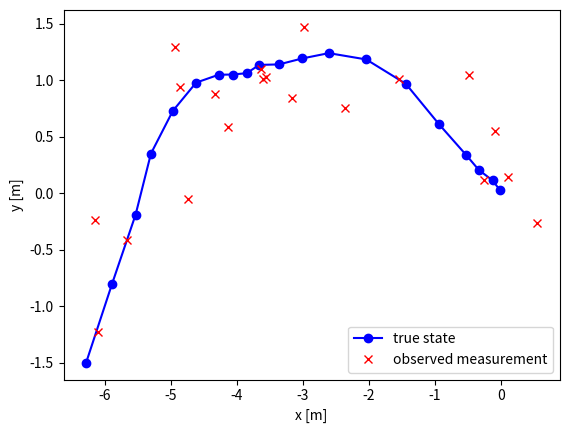

This chart was generated by the following Python code:
"""
[redacted]

References: 
* https://gist.github.com/cotramarko
* https://towardsdatascience.com/wtf-is-sensor-fusion-part-2-the-good-old-kalman-filter-3642f321440

"""

import numpy as np
import matplotlib.pyplot as plt


class MotionModel():
    """
    Motion model of the vehicle. It is defined using the state [x, vx, y, vy]
    and the matrices A and Q.

    :param x: Vehicle x position [m]
    :param vx: Vehicle speed in the x-axis [m/s]
    :param y: Vehicle y position [m]
    :param vy: Vehicle speed in the y-axis [m/s]
    :param A: State transition matrix (must be 4x4)
    :param Q: Motion covariance matrix (must be 4x4)
    """

    def __init__(self, x, vx, y, vy, A, Q):
        self.state = np.array([x, vx, y, vy])
        self.A = A
        self.Q = Q

    def update_state(self):
        zero_mean = np.zeros(self.Q.shape[0])

        self.state = self.A @ self.state + \
            np.random.multivariate_normal(mean=zero_mean, cov=self.Q)


class MeasurementModel():
    """
    Measurement model of the vehicle. The measurement is of the position of
    the vehicle [x, y]. It is defined using the matrices H and R.

    :param H: State measurement matrix (must be 2x4)
    :param R: Measurement covariance matrix (must be 2x2)
    """

    def __init__(self, H, R):
        self.H = H
        self.R = R

    def get_measurement(self, state):
        zero_mean = np.zeros(self.R.shape[0])

        measurement = self.H @ state + \
            np.random.multivariate_normal(mean=zero_mean, cov=self.R)
        return measurement


def create_model_parameters(dt=1, sigma_x=0.1, sigma_y=0.1, lamda=0.3):
    # Motion model parameters
    F = np.array([[1, dt],
                  [0, 1]])

    base_sigma = np.array([[dt ** 3 / 3, dt ** 2 / 2],
                           [dt ** 2 / 2, dt]])
    zeros_2x2 = np.zeros((2, 2))

    sigma_x = (sigma_x ** 2) * base_sigma
    sigma_y = (sigma_y ** 2) * base_sigma

    A = np.block([[F, zeros_2x2],
                  [zeros_2x2, F]])
    Q = np.block([[sigma_x, zeros_2x2],
                  [zeros_2x2, sigma_y]])

    # Measurement model parameters
    H = np.array([[1, 0, 0, 0],
                  [0, 0, 1, 0]])
    R = (lamda ** 2) * np.eye(2)

    return A, H, Q, R


def simulate_system(simulation_time, x0):
    (A, H, Q, R) = create_model_parameters()

    # Create models
    motion_model = MotionModel(x=x0[0], vx=x0[1], y=x0[2], vy=x0[3], A=A, Q=Q)
    measurement_model = MeasurementModel(H, R)

    state = np.zeros((simulation_time, Q.shape[0]))
    measurements = np.zeros((simulation_time, R.shape[0]))

    for k in range(simulation_time):
        motion_model.update_state()
        measurement = measurement_model.get_measurement(motion_model.state)

        state[k, :] = motion_model.state
        measurements[k, :] = measurement

    return state, measurements


if __name__ == '__main__':
    np.random.seed(0)
    state, measurements = simulate_system(
        simulation_time=20, x0=np.array([0, 0.1, 0, 0.1]))

    plt.plot(state[:, 0], state[:, 2], '-bo')  # [x, vx, y, vy]
    plt.plot(measurements[:, 0], measurements[:, 1], 'rx')
    plt.xlabel('x [m]')
    plt.ylabel('y [m]')
    plt.legend(['true state', 'observed measurement'])
    plt.show()
